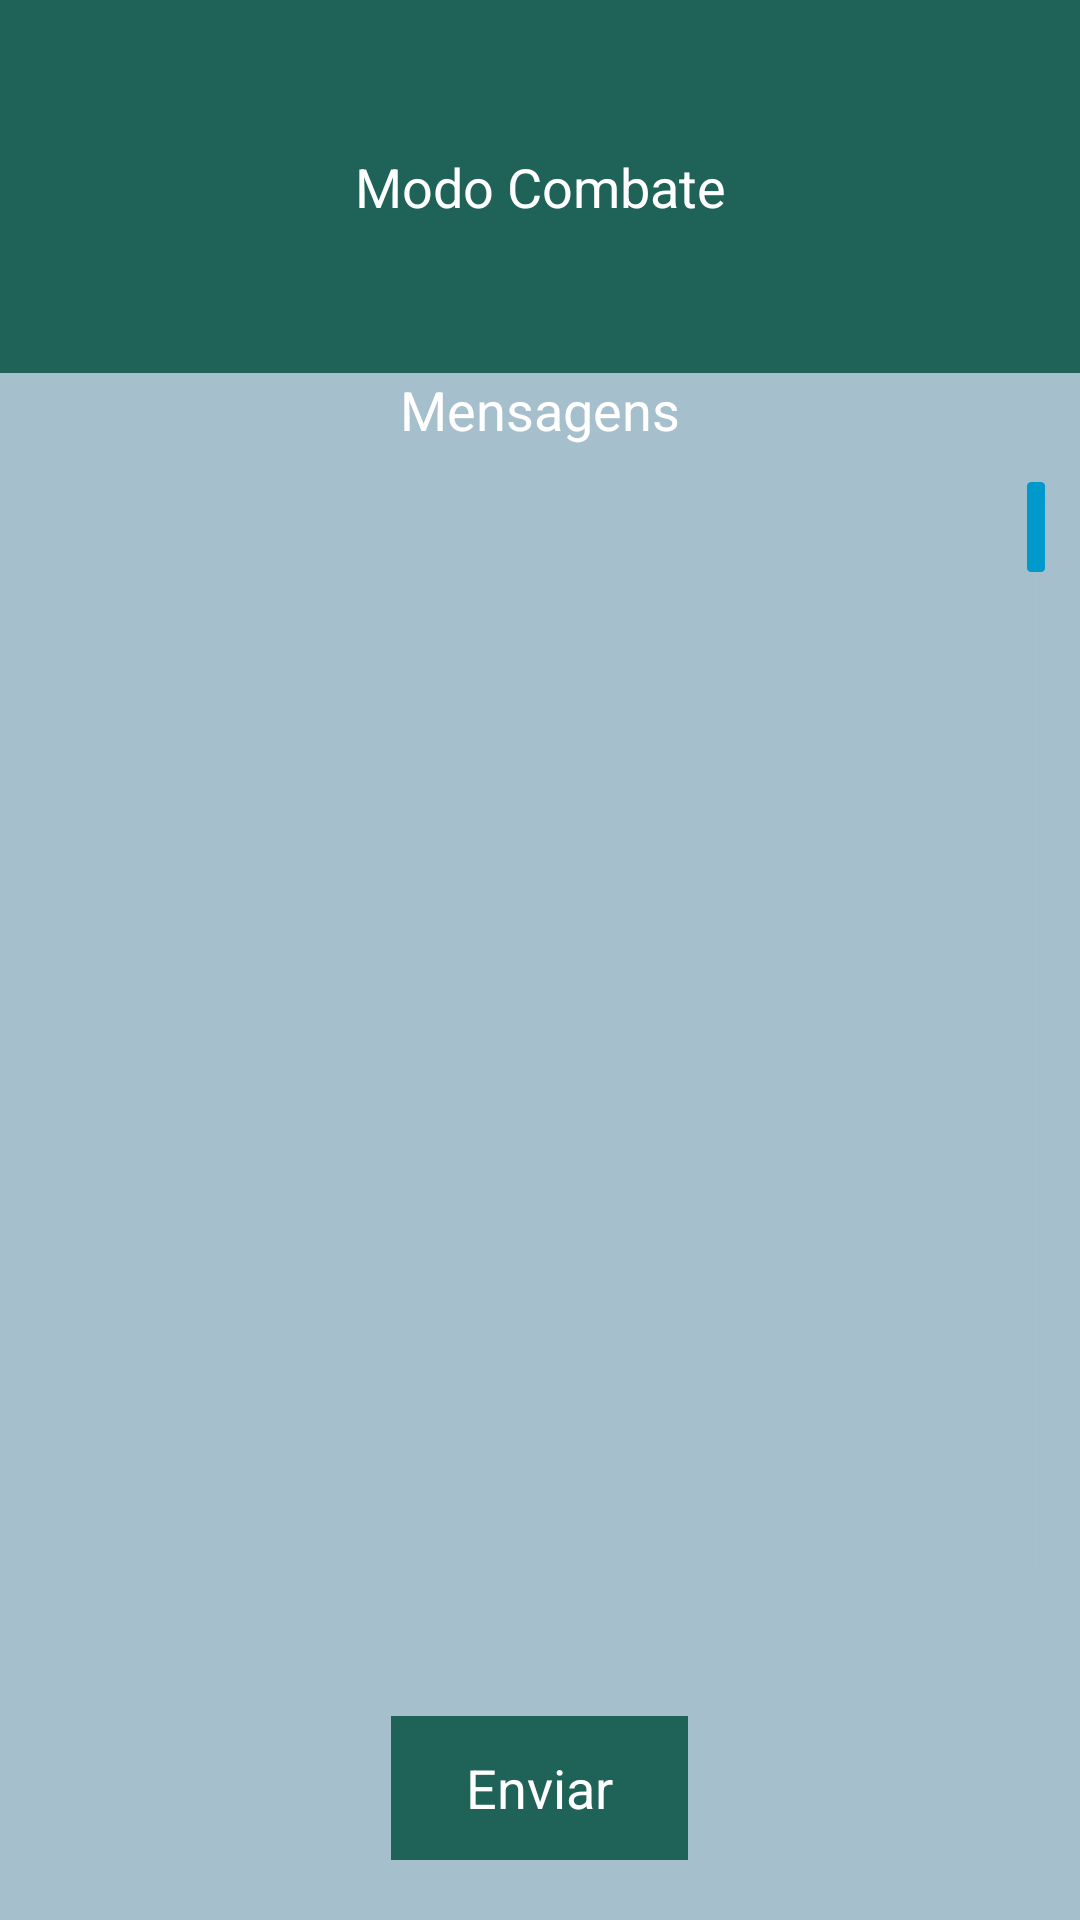

The Android layout XML behind this screen, and the referenced resources:
<!-- AndroidManifest.xml: application theme AppTheme -->
<!-- res/layout/activity_bombeiro_main.xml -->
<RelativeLayout xmlns:android="http://schemas.android.com/apk/res/android"
    xmlns:tools="http://schemas.android.com/tools"
    android:layout_width="match_parent"
    android:layout_height="match_parent"
    android:paddingLeft="@dimen/activity_horizontal_margin"
    android:paddingRight="@dimen/activity_horizontal_margin"
    android:paddingTop="@dimen/activity_vertical_margin"
    android:paddingBottom="@dimen/activity_vertical_margin"
    android:background="@color/actionbar"
    android:orientation="vertical"
    tools:context="pt.up.fe.droidbeiro.Presentation.BombeiroMain">

    <LinearLayout
        android:layout_width="fill_parent"
        android:layout_height="wrap_content"
        android:gravity="center_horizontal"
        android:orientation="vertical"
        android:padding="20dp"
        android:id="@+id/linearLayout"
        android:weightSum="1"
        android:layout_alignParentBottom="true"
        android:layout_alignEnd="@+id/message_list">

        <Button
            android:id="@+id/btn_entrar"
            android:layout_width="wrap_content"
            android:layout_height="wrap_content"
            android:background="@color/bg_btn_join"
            android:paddingLeft="25dp"
            android:paddingRight="25dp"
            android:text="Enviar"
            android:textColor="@color/white"
            android:layout_gravity="center_horizontal"
            android:layout_alignBottom="@+id/linearLayout" />
    </LinearLayout>

    <Button
        android:layout_width="wrap_content"
        android:layout_height="wrap_content"
        android:padding="50dp"
        android:background="@color/bg_btn_join"
        android:text="Modo Combate"
        android:id="@+id/btn_modo_combate"
        android:layout_gravity="center_horizontal"
        android:layout_alignParentTop="true"
        android:textColor="@color/white"
        android:layout_alignParentStart="true"
        android:layout_alignEnd="@+id/linearLayout" />

    <ListView
        android:layout_width="match_parent"
        android:layout_height="75dp"
        android:id="@+id/message_list"
        android:fastScrollAlwaysVisible="true"
        android:choiceMode="singleChoice"
        android:layout_centerHorizontal="true"
        android:layout_below="@+id/textView2"
        android:layout_above="@+id/linearLayout" />

    <TextView
        android:layout_width="wrap_content"
        android:layout_height="wrap_content"
        android:text="Mensagens"
        android:textColor="@color/white"
        android:textSize="18sp"
        android:id="@+id/textView2"
        android:layout_gravity="center_horizontal"
        android:layout_below="@+id/btn_modo_combate"
        android:layout_centerHorizontal="true" />

</RelativeLayout>
<!-- resources referenced by this layout -->
<resources>
  <color name="actionbar">#A5C0CC</color>
  <color name="bg_btn_join">#1e6258</color>
  <color name="white">#ffffff</color>
  <style name="AppTheme" parent="@android:style/Theme.Holo.Light">
          <item name="android:actionBarStyle">@style/MyActionBarTheme</item>
      </style>
  <style name="MyActionBarTheme" parent="@android:style/Widget.Holo.Light.ActionBar">
          <item name="android:background">@color/actionbar</item>
          <item name="android:titleTextStyle">@style/TitleTextStyle</item>
      </style>
  <style name="TitleTextStyle" parent="android:TextAppearance.Holo.Widget.ActionBar.Title">
          <item name="android:textColor">@color/white</item>
      </style>
</resources>
